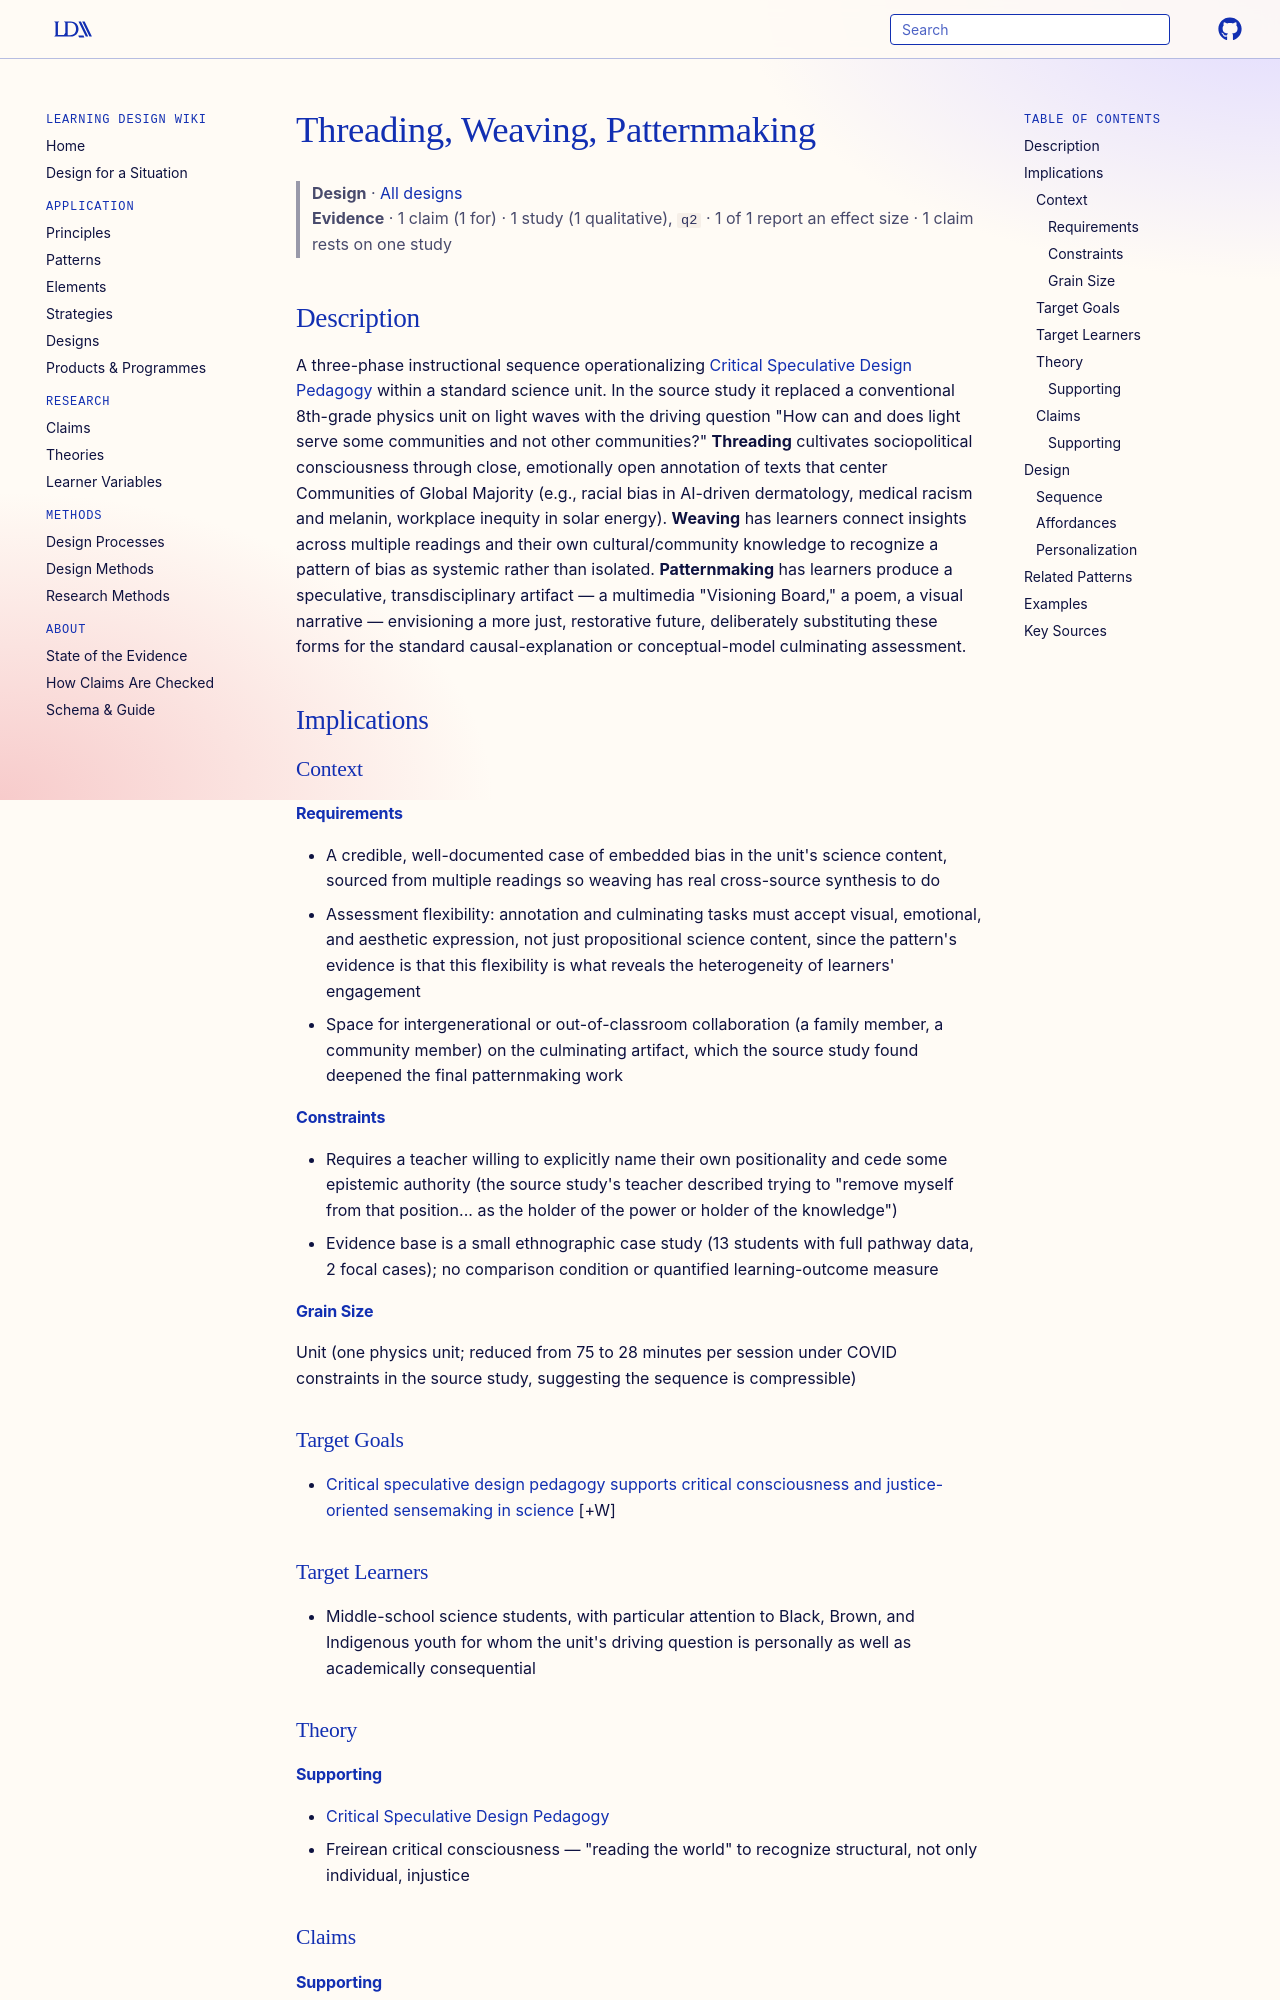

repository: Learning-Design-Alliance/learning-wiki · page: designs/threading-weaving-patternmaking/index.html · generator: mkdocs

---
type: design
id: threading-weaving-patternmaking
title: Threading, Weaving, Patternmaking
description: A three-phase science unit sequence that moves learners from critical annotation of texts exposing embedded bias, through cross-source synthesis, to speculative multimedia redesign of a more just future.
status: review
generated:
  by: claude/unspecified
  at: 2026-08-29
author: Arad, K., Sanchez, A., & Bell, P.
grain_size: unit
sources:
  - id: arad-et-al-2023
    resource: "https://doi.org/10.1080/10508406.2022.2154158"
    title: "Arad, K., Sanchez, A., & Bell, P. (2023). Youth as pattern makers for racial justice: How speculative design pedagogy in science can promote restorative futures through radical care practices. Journal of the Learning Sciences, 32(1), 76-109."
    author: "Arad, K., Sanchez, A., & Bell, P."
---

# Threading, Weaving, Patternmaking

> **Design** · [All designs](index.md)
> **Evidence** · 1 claim (1 for) · 1 study (1 qualitative), `q2` · 1 of 1 report an effect size · 1 claim rests on one study

## Description
A three-phase instructional sequence operationalizing [Critical Speculative Design Pedagogy](../theories/critical-speculative-design-pedagogy.md) within a standard science unit. In the source study it replaced a conventional 8th-grade physics unit on light waves with the driving question "How can and does light serve some communities and not other communities?" **Threading** cultivates sociopolitical consciousness through close, emotionally open annotation of texts that center Communities of Global Majority (e.g., racial bias in AI-driven dermatology, medical racism and melanin, workplace inequity in solar energy). **Weaving** has learners connect insights across multiple readings and their own cultural/community knowledge to recognize a pattern of bias as systemic rather than isolated. **Patternmaking** has learners produce a speculative, transdisciplinary artifact — a multimedia "Visioning Board," a poem, a visual narrative — envisioning a more just, restorative future, deliberately substituting these forms for the standard causal-explanation or conceptual-model culminating assessment.

## Implications

### Context
#### Requirements
- A credible, well-documented case of embedded bias in the unit's science content, sourced from multiple readings so weaving has real cross-source synthesis to do
- Assessment flexibility: annotation and culminating tasks must accept visual, emotional, and aesthetic expression, not just propositional science content, since the pattern's evidence is that this flexibility is what reveals the heterogeneity of learners' engagement
- Space for intergenerational or out-of-classroom collaboration (a family member, a community member) on the culminating artifact, which the source study found deepened the final patternmaking work
#### Constraints
- Requires a teacher willing to explicitly name their own positionality and cede some epistemic authority (the source study's teacher described trying to "remove myself from that position... as the holder of the power or holder of the knowledge")
- Evidence base is a small ethnographic case study (13 students with full pathway data, 2 focal cases); no comparison condition or quantified learning-outcome measure
#### Grain Size
Unit (one physics unit; reduced from 75 to 28 minutes per session under COVID constraints in the source study, suggesting the sequence is compressible)
